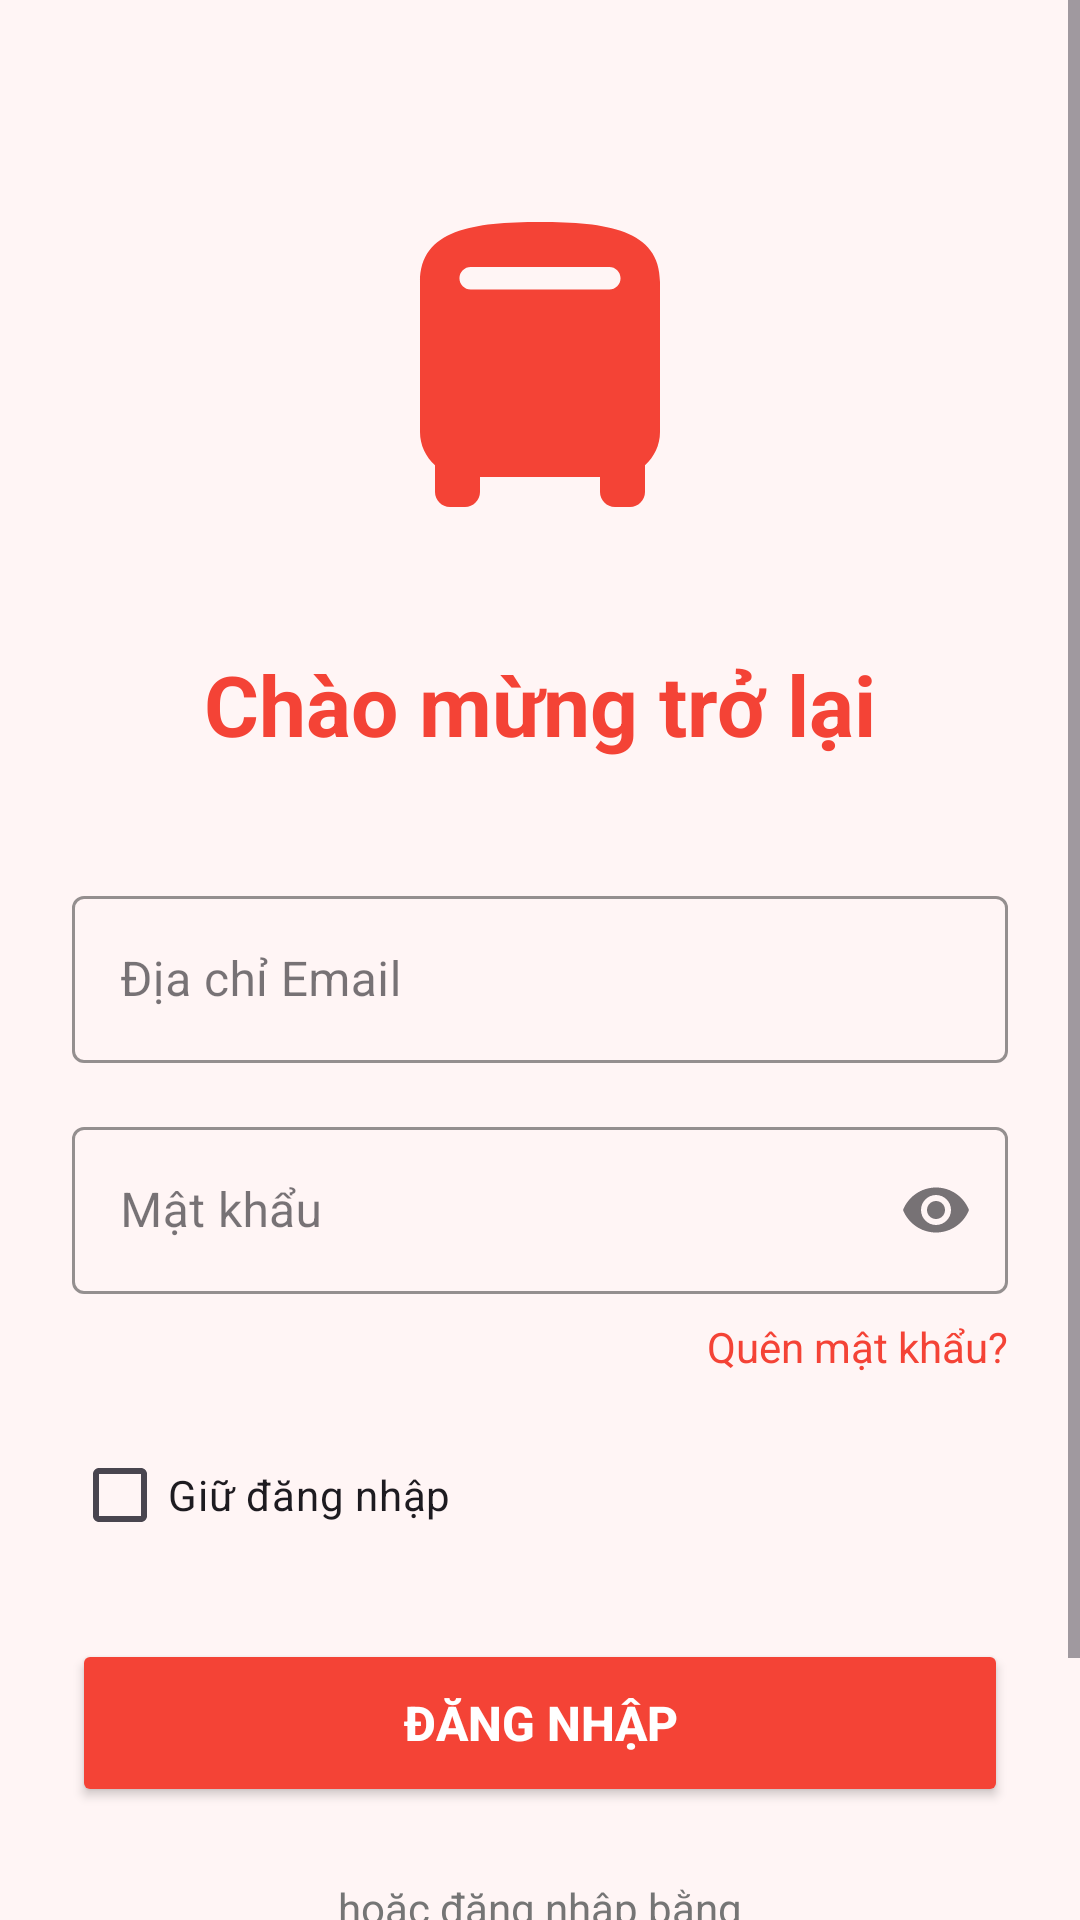

Reconstruct the res/layout file that produces this screen, plus the resources it refers to.
<!-- AndroidManifest.xml: application theme Theme.BTMS -->
<!-- res/layout/activity_login.xml -->
<?xml version="1.0" encoding="utf-8"?>
<androidx.constraintlayout.widget.ConstraintLayout xmlns:android="http://schemas.android.com/apk/res/android"
    xmlns:app="http://schemas.android.com/apk/res-auto"
    xmlns:tools="http://schemas.android.com/tools"
    android:layout_width="match_parent"
    android:layout_height="match_parent"
    android:background="@color/background_light_pink"
    tools:context=".LoginActivity">

    <ScrollView
        android:id="@+id/scrollView"
        android:layout_width="0dp"
        android:layout_height="0dp"
        android:fillViewport="true"
        app:layout_constraintTop_toTopOf="parent"
        app:layout_constraintStart_toStartOf="parent"
        app:layout_constraintEnd_toEndOf="parent"
        app:layout_constraintBottom_toBottomOf="parent">

        <androidx.constraintlayout.widget.ConstraintLayout
            android:layout_width="match_parent"
            android:layout_height="wrap_content"
            android:padding="24dp">

        
        <ImageView
            android:id="@+id/ivBusIcon"
            android:layout_width="120dp"
            android:layout_height="120dp"
            android:src="@drawable/ic_bus"
            android:contentDescription="Bus Icon"
            app:layout_constraintTop_toTopOf="parent"
            app:layout_constraintStart_toStartOf="parent"
            app:layout_constraintEnd_toEndOf="parent"
            android:layout_marginTop="40dp" />

        <TextView
            android:id="@+id/tvLoginTitle"
            android:layout_width="wrap_content"
            android:layout_height="wrap_content"
            android:text="@string/login_title"
            android:textSize="28sp"
            android:textStyle="bold"
            android:textColor="@color/red"
            app:layout_constraintTop_toBottomOf="@id/ivBusIcon"
            app:layout_constraintStart_toStartOf="parent"
            app:layout_constraintEnd_toEndOf="parent"
            android:layout_marginTop="32dp" />

        <com.google.android.material.textfield.TextInputLayout
            android:id="@+id/tilEmail"
            android:layout_width="0dp"
            android:layout_height="wrap_content"
            android:hint="@string/email_address"
            android:layout_marginTop="40dp"
            app:boxStrokeColor="@color/red"
            app:hintTextColor="@color/red"
            app:layout_constraintTop_toBottomOf="@id/tvLoginTitle"
            app:layout_constraintStart_toStartOf="parent"
            app:layout_constraintEnd_toEndOf="parent"
            style="@style/Widget.MaterialComponents.TextInputLayout.OutlinedBox">

            <com.google.android.material.textfield.TextInputEditText
                android:id="@+id/etEmail"
                android:layout_width="match_parent"
                android:layout_height="wrap_content"
                android:inputType="textEmailAddress" />
        </com.google.android.material.textfield.TextInputLayout>

        <com.google.android.material.textfield.TextInputLayout
            android:id="@+id/tilPassword"
            android:layout_width="0dp"
            android:layout_height="wrap_content"
            android:hint="@string/password"
            android:layout_marginTop="16dp"
            app:boxStrokeColor="@color/red"
            app:hintTextColor="@color/red"
            app:layout_constraintTop_toBottomOf="@id/tilEmail"
            app:layout_constraintStart_toStartOf="parent"
            app:layout_constraintEnd_toEndOf="parent"
            app:endIconMode="password_toggle"
            style="@style/Widget.MaterialComponents.TextInputLayout.OutlinedBox">

            <com.google.android.material.textfield.TextInputEditText
                android:id="@+id/etPassword"
                android:layout_width="match_parent"
                android:layout_height="wrap_content"
                android:inputType="textPassword" />
        </com.google.android.material.textfield.TextInputLayout>

        <TextView
            android:id="@+id/tvForgotPassword"
            android:layout_width="wrap_content"
            android:layout_height="wrap_content"
            android:text="@string/forgot_password"
            android:textSize="14sp"
            android:textColor="@color/red"
            android:layout_marginTop="8dp"
            app:layout_constraintTop_toBottomOf="@id/tilPassword"
            app:layout_constraintEnd_toEndOf="parent" />

        <CheckBox
            android:id="@+id/cbKeepSignedIn"
            android:layout_width="wrap_content"
            android:layout_height="wrap_content"
            android:text="@string/keep_signed_in"
            android:textSize="14sp"
            android:layout_marginTop="16dp"
            app:layout_constraintTop_toBottomOf="@id/tvForgotPassword"
            app:layout_constraintStart_toStartOf="parent" />

        <Button
            android:id="@+id/btnLogin"
            android:layout_width="0dp"
            android:layout_height="56dp"
            android:text="@string/login"
            android:textSize="16sp"
            android:textStyle="bold"
            android:backgroundTint="@color/red"
            android:textColor="@color/white"
            android:layout_marginTop="24dp"
            app:cornerRadius="12dp"
            app:layout_constraintTop_toBottomOf="@id/cbKeepSignedIn"
            app:layout_constraintStart_toStartOf="parent"
            app:layout_constraintEnd_toEndOf="parent" />

        <TextView
            android:id="@+id/tvOrSignIn"
            android:layout_width="wrap_content"
            android:layout_height="wrap_content"
            android:text="@string/or_sign_in_with"
            android:textSize="14sp"
            android:textColor="@color/text_secondary"
            android:layout_marginTop="24dp"
            app:layout_constraintTop_toBottomOf="@id/btnLogin"
            app:layout_constraintStart_toStartOf="parent"
            app:layout_constraintEnd_toEndOf="parent" />

        <Button
            android:id="@+id/btnGoogleSignIn"
            android:layout_width="0dp"
            android:layout_height="56dp"
            android:text="@string/sign_in_with_google"
            android:textSize="16sp"
            android:textStyle="bold"
            android:backgroundTint="@color/white"
            android:textColor="@color/red"
            android:layout_marginTop="16dp"
            app:strokeColor="@color/red"
            app:strokeWidth="2dp"
            app:cornerRadius="12dp"
            app:layout_constraintTop_toBottomOf="@id/tvOrSignIn"
            app:layout_constraintStart_toStartOf="parent"
            app:layout_constraintEnd_toEndOf="parent"
            style="@style/Widget.MaterialComponents.Button.OutlinedButton" />

        </androidx.constraintlayout.widget.ConstraintLayout>
    </ScrollView>

</androidx.constraintlayout.widget.ConstraintLayout>
<!-- resources referenced by this layout -->
<resources>
  <color name="background_light_pink">#FFF5F5</color>
  <color name="red">#F44336</color>
  <color name="text_secondary">#757575</color>
  <color name="white">#FFFFFFFF</color>
  <!-- drawable ic_bus (drawable) -->
  <?xml version="1.0" encoding="utf-8"?>
  <vector xmlns:android="http://schemas.android.com/apk/res/android"
      android:width="120dp"
      android:height="120dp"
      android:viewportWidth="24"
      android:viewportHeight="24">
      <path
          android:fillColor="#F44336"
          android:pathData="M4,16c0,0.88 0.39,1.67 1,2.22V20c0,0.55 0.45,1 1,1h1c0.55,0 1,-0.45 1,-1v-1h8v1c0,0.55 0.45,1 1,1h1c0.55,0 1,-0.45 1,-1v-1.78c0.61,-0.55 1,-1.34 1,-2.22V6c0,-3.5 -3.58,-4 -8,-4S4,2.5 4,6v10zM7.38,5h9.24c0.41,0 0.75,0.33 0.75,0.75S17.03,6.5 16.62,6.5H7.38c-0.41,0 -0.75,-0.33 -0.75,-0.75S6.97,5 7.38,5zM6,10.5c0.83,0 1.5,-0.67 1.5,-1.5S6.83,7.5 6,7.5S4.5,8.17 4.5,9S5.17,10.5 6,10.5zM18,10.5c0.83,0 1.5,-0.67 1.5,-1.5S18.83,7.5 18,7.5S16.5,8.17 16.5,9S17.17,10.5 18,10.5z"/>
  </vector>
  <string name="email_address">Địa chỉ Email</string>
  <string name="forgot_password">Quên mật khẩu?</string>
  <string name="keep_signed_in">Giữ đăng nhập</string>
  <string name="login">Đăng nhập</string>
  <string name="login_title">Chào mừng trở lại</string>
  <string name="or_sign_in_with">hoặc đăng nhập bằng</string>
  <string name="password">Mật khẩu</string>
  <string name="sign_in_with_google">Tiếp tục với Google</string>
  <style name="Theme.BTMS" parent="Base.Theme.BTMS" />
  <style name="Base.Theme.BTMS" parent="Theme.Material3.DayNight.NoActionBar">
          
          
      </style>
</resources>
